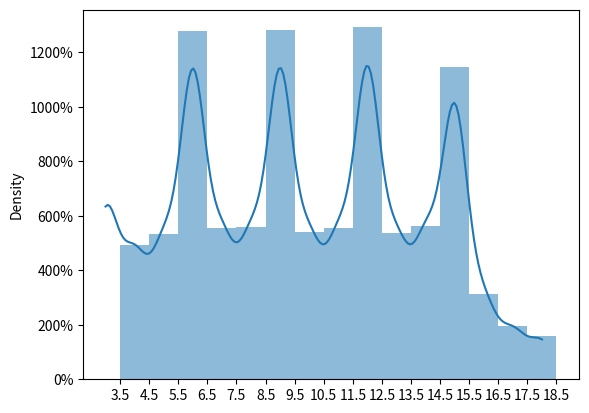

Write the Python code that produced this figure.
import random
import numpy as np
import seaborn as sns
import matplotlib.pyplot as plt

def roll_dice(num_rolls, num_sides):
    rolls = []
    for i in range(num_rolls):
        rolls.append(random.randint(1, num_sides))
    return rolls

def roll_and_combine(num_sets):
    results = []
    for i in range(num_sets):
        # Roll 24d6 and sort the rolls in descending order
        rolls = roll_dice(24, 6)
        rolls.sort(reverse=True)

        # Discard the 4 lowest and 2 highest rolls
        rolls = rolls[4:-2]

        # Combine dice in sets of three from lowest to highest
        sets = []
        for j in range(0, len(rolls), 3):
            sets.append(sorted(rolls[j:j+3]))

        # Sum each set of three dice
        sums = [sum(s) for s in sets]

        results.extend(sums)

    return results

# Generate the data using the roll_and_combine function
data = np.array(roll_and_combine(10000))

# Define the boundaries of the bins
bins = np.arange(3, 19) + 0.5

# Plot the histogram with density
sns.histplot(data, bins=bins, kde=True, stat='density', linewidth=0)

# Set the tick labels to the bin boundaries
plt.xticks(bins)

# Convert y-axis to percentage
plt.gca().yaxis.set_major_formatter(
    plt.FuncFormatter(lambda y, _: f'{y*100:.0%}'))

# Show the plot
plt.show()
